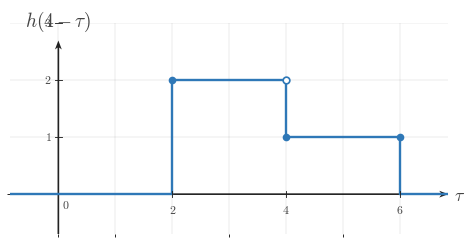

Here is the Python script that generated this plot: (Note: this script raises an exception after producing the figure.)
"""Shared matplotlib boilerplate for CTS continuous-time signal figures.

This module centralizes the signal-plot styling used across
EE01-M06-03, Convolution Setup. Later topic workers can copy or adapt these
helpers without re-reading the full style guide.

Only matplotlib and NumPy are used here.
"""

from __future__ import annotations

import matplotlib
matplotlib.use("Agg")

from pathlib import Path

import matplotlib.pyplot as plt
import numpy as np
from matplotlib.ticker import MultipleLocator


BACKGROUND_COLOR = "white"


COURSE_NAME = "Continuous Time Signal Processing"
COURSE_CODE = "CTS"
COURSE_ID = "EE01"
UNIT_NUMBER = 6
UNIT_NAME = "Unit 6"
MODULE_ID = "EE01-M06-03"
MODULE_NUMBER = "6.3"
MODULE_NAME = "Convolution Setup"

CANONICAL_DPI = 300
PX_PER_DATA_UNIT = 150
INCHES_PER_DATA_UNIT = PX_PER_DATA_UNIT / CANONICAL_DPI

def px_to_pt(px):
    """Convert pixels to points at the canonical render scale."""

    return px * 72 / CANONICAL_DPI


def px_to_data(px):
    """Convert pixels to data units at the canonical render scale."""

    return px / PX_PER_DATA_UNIT


MARGIN_LEFT_PX = 115
MARGIN_RIGHT_PX = 120
MARGIN_BOTTOM_PX = 95
MARGIN_TOP_PX = 110

SIGNAL_COLOR = "#2f78b7"
AXIS_COLOR = "#222222"
LABEL_COLOR = "#444444"
TICK_LABEL_COLOR = "#444444"
GRID_COLOR = "#000000"
GUIDE_COLOR = "#777777"
ANNOTATION_COLOR = "#555555"

SIGNAL_LW = px_to_pt(7.1)
SMOOTH_SIGNAL_LW = px_to_pt(5.2)
AXIS_LW = px_to_pt(4.3)
TICK_LW = px_to_pt(2.7)
GRID_LW = px_to_pt(1.3)
GUIDE_LW = px_to_pt(3.3)
ANNOTATION_LW = px_to_pt(2.9)

TICK_LABEL_SIZE = px_to_pt(35.6)
AXIS_LABEL_SIZE = px_to_pt(53.3)
TOP_LABEL_SIZE = px_to_pt(57.8)
ANNOTATION_SIZE = px_to_pt(33.3)

TICK_HALF_LEN = px_to_data(8.25)
OPEN_MARKER_SIZE = px_to_pt(20.0)
CLOSED_MARKER_SIZE = px_to_pt(17.8)
ENDPOINT_EDGEWIDTH = px_to_pt(5.1)

X_TICK_LABEL_Y = -px_to_data(24)
Y_TICK_LABEL_X = px_to_data(18)
ORIGIN_LABEL_X = px_to_data(9)
ORIGIN_LABEL_Y = -px_to_data(12)
X_AXIS_LABEL_X_PAD = px_to_data(15)
X_AXIS_LABEL_Y = -px_to_data(4.5)
Y_AXIS_LABEL_Y_PAD = px_to_data(18)

BRACKET_CAP_HALF_LEN = px_to_data(9)
BRACKET_LABEL_GAP = px_to_data(18)
AMPLITUDE_CAP_HALF_LEN = px_to_data(10.5)

AXIS_ARROW_SHAFT_WIDTH_DATA = px_to_data(4.3)

AXIS_ARROW_KW = dict(
    angles="xy",
    scale_units="xy",
    scale=1,
    units="xy",
    width=AXIS_ARROW_SHAFT_WIDTH_DATA,
    headwidth=4.2,
    headlength=5.5,
    headaxislength=4.3,
    color=AXIS_COLOR,
    pivot="tail",
    clip_on=False,
)


def configure_matplotlib():
    """Apply the shared serif and white-background defaults."""

    plt.rcParams.update(
        {
            "mathtext.fontset": "cm",
            "font.family": "serif",
            "figure.facecolor": BACKGROUND_COLOR,
            "axes.facecolor": BACKGROUND_COLOR,
            "savefig.facecolor": BACKGROUND_COLOR,
        }
    )


configure_matplotlib()


def make_ct_signal_figure(xlim, ylim, *, dpi=CANONICAL_DPI):
    """Create a standard CTS figure sized from explicit data limits."""

    x_range = xlim[1] - xlim[0]
    y_range = ylim[1] - ylim[0]

    axes_w_px = x_range * PX_PER_DATA_UNIT
    axes_h_px = y_range * PX_PER_DATA_UNIT
    fig_w_px = MARGIN_LEFT_PX + axes_w_px + MARGIN_RIGHT_PX
    fig_h_px = MARGIN_BOTTOM_PX + axes_h_px + MARGIN_TOP_PX

    fig, ax = plt.subplots(
        figsize=(fig_w_px / dpi, fig_h_px / dpi),
        dpi=dpi,
        facecolor=BACKGROUND_COLOR,
        constrained_layout=True,
    )

    return fig, ax


def new_ct_figure(*, figsize=None, dpi=CANONICAL_DPI):
    """Create a generic CTS figure with the shared background and layout."""

    return plt.subplots(
        figsize=figsize,
        dpi=dpi,
        facecolor=BACKGROUND_COLOR,
        constrained_layout=True,
    )


def make_output_path(filename, *, image_dir="images"):
    """Return a path in the lesson image folder for a rendered asset."""

    return Path(__file__).resolve().parent / image_dir / filename


def math_label(value):
    """Return a mathtext label for a numeric tick or pass through a string."""

    if isinstance(value, str):
        return value

    numeric = float(value)
    rounded = round(numeric)
    if abs(numeric - rounded) < 1e-9:
        return rf"${int(rounded)}$"
    return rf"${numeric:g}$"


def setup_ct_signal_axes(
    ax,
    *,
    xlim,
    ylim,
    xticks,
    yticks,
    x_axis_label=r"$t$",
    y_axis_label=r"$x(t)$",
    show_grid=True,
    show_origin=True,
    y_tick_label_side="left",
    show_x_tick_labels=True,
    show_y_tick_labels=True,
    x_minor_grid_step=1,
    y_minor_grid_step=1,
    equal_aspect=True,
):
    """Configure a clean continuous-time signal axis layout."""

    ax.set_xlim(*xlim)
    ax.set_ylim(*ylim)

    if equal_aspect:
        ax.set_aspect("equal", adjustable="box")

    ax.set_xticks(xticks)
    ax.set_yticks(yticks)
    ax.xaxis.set_minor_locator(MultipleLocator(x_minor_grid_step))
    ax.yaxis.set_minor_locator(MultipleLocator(y_minor_grid_step))

    if show_grid:
        ax.grid(True, which="both", linewidth=GRID_LW, alpha=0.18, color=GRID_COLOR)
        ax.set_axisbelow(True)

    for spine in ax.spines.values():
        spine.set_visible(False)

    ax.tick_params(left=False, bottom=False, labelleft=False, labelbottom=False)

    x_axis_start, x_axis_end = xlim
    y_axis_start, y_axis_end = ylim

    # Draw axes through the origin with arrowheads only on positive ends.
    ax.quiver(x_axis_start, 0, x_axis_end - x_axis_start, 0, **AXIS_ARROW_KW)
    ax.quiver(0, y_axis_start, 0, y_axis_end - y_axis_start, **AXIS_ARROW_KW)

    for t in xticks:
        if abs(t) < 1e-12:
            continue

        ax.plot([t, t], [-TICK_HALF_LEN, TICK_HALF_LEN],
                color=AXIS_COLOR, lw=TICK_LW, zorder=5)

        if show_x_tick_labels:
            ax.text(t, X_TICK_LABEL_Y, math_label(t),
                    fontsize=TICK_LABEL_SIZE, ha="center", va="top",
                    color=TICK_LABEL_COLOR, zorder=6)

    for y in yticks:
        if abs(y) < 1e-12:
            continue

        ax.plot([-TICK_HALF_LEN, TICK_HALF_LEN], [y, y],
                color=AXIS_COLOR, lw=TICK_LW, zorder=5)

        if show_y_tick_labels:
            if y_tick_label_side == "right":
                ax.text(Y_TICK_LABEL_X, y, math_label(y),
                        fontsize=TICK_LABEL_SIZE, ha="left", va="center",
                        color=TICK_LABEL_COLOR, zorder=6)
            else:
                ax.text(-Y_TICK_LABEL_X, y, math_label(y),
                        fontsize=TICK_LABEL_SIZE, ha="right", va="center",
                        color=TICK_LABEL_COLOR, zorder=6)

    if show_origin:
        ax.text(ORIGIN_LABEL_X, ORIGIN_LABEL_Y, r"$0$",
                fontsize=TICK_LABEL_SIZE, ha="left", va="top",
                color=TICK_LABEL_COLOR, zorder=6)

    if x_axis_label is not None:
        ax.text(x_axis_end + X_AXIS_LABEL_X_PAD, X_AXIS_LABEL_Y, x_axis_label,
                fontsize=AXIS_LABEL_SIZE, ha="left", va="center",
                color=LABEL_COLOR, clip_on=False)

    if y_axis_label is not None:
        ax.text(0, y_axis_end + Y_AXIS_LABEL_Y_PAD, y_axis_label,
                fontsize=TOP_LABEL_SIZE, ha="center", va="bottom",
                color=LABEL_COLOR, clip_on=False)


def plot_signal(ax, t, x, *, lw=SIGNAL_LW, color=SIGNAL_COLOR, zorder=4):
    """Plot a connected piecewise continuous-time signal trace."""

    ax.plot(
        t,
        x,
        color=color,
        linewidth=lw,
        solid_capstyle="butt",
        solid_joinstyle="miter",
        zorder=zorder,
    )


def plot_smooth_signal(ax, t, x, *, lw=SMOOTH_SIGNAL_LW, color=SIGNAL_COLOR, zorder=4):
    """Plot a smooth signal curve."""

    ax.plot(
        t,
        x,
        color=color,
        linewidth=lw,
        solid_capstyle="round",
        zorder=zorder,
    )


def draw_open_endpoint(ax, t0, x0):
    """Draw an open endpoint marker."""

    ax.plot(
        t0,
        x0,
        marker="o",
        markersize=OPEN_MARKER_SIZE,
        markerfacecolor="white",
        markeredgecolor=SIGNAL_COLOR,
        markeredgewidth=ENDPOINT_EDGEWIDTH,
        linestyle="None",
        zorder=6,
    )


def draw_closed_endpoint(ax, t0, x0):
    """Draw a closed endpoint marker."""

    ax.plot(
        t0,
        x0,
        marker="o",
        markersize=CLOSED_MARKER_SIZE,
        markerfacecolor=SIGNAL_COLOR,
        markeredgecolor=SIGNAL_COLOR,
        markeredgewidth=ENDPOINT_EDGEWIDTH,
        linestyle="None",
        zorder=6,
    )


def draw_dotted_guide(ax, x_values, y_values):
    """Draw a subtle dotted guide line."""

    ax.plot(
        x_values,
        y_values,
        color=GUIDE_COLOR,
        linewidth=GUIDE_LW,
        linestyle=(0, (1.1, 2.4)),
        zorder=3,
    )


def draw_vertical_marker_line(
    ax,
    x,
    y0,
    y1,
    *,
    color=GUIDE_COLOR,
    linestyle=(0, (1.1, 2.4)),
    lw=GUIDE_LW,
    zorder=3,
):
    """Draw a vertical guide or marker line."""

    ax.plot([x, x], [y0, y1], color=color, linewidth=lw, linestyle=linestyle, zorder=zorder)


def draw_horizontal_marker_line(
    ax,
    y,
    x0,
    x1,
    *,
    color=GUIDE_COLOR,
    linestyle=(0, (1.1, 2.4)),
    lw=GUIDE_LW,
    zorder=3,
):
    """Draw a horizontal guide or marker line."""

    ax.plot([x0, x1], [y, y], color=color, linewidth=lw, linestyle=linestyle, zorder=zorder)


def draw_support_bracket(
    ax,
    start,
    end,
    y=-0.38,
    *,
    label=None,
    color=ANNOTATION_COLOR,
):
    """Draw a bracket marking a support or duration interval."""

    ax.plot([start, end], [y, y], color=color, linewidth=ANNOTATION_LW, zorder=5)
    ax.plot([start, start], [y - BRACKET_CAP_HALF_LEN, y + BRACKET_CAP_HALF_LEN],
            color=color, linewidth=ANNOTATION_LW, zorder=5)
    ax.plot([end, end], [y - BRACKET_CAP_HALF_LEN, y + BRACKET_CAP_HALF_LEN],
            color=color, linewidth=ANNOTATION_LW, zorder=5)
    if label is not None:
        ax.text(
            (start + end) / 2,
            y - BRACKET_LABEL_GAP,
            label,
            fontsize=ANNOTATION_SIZE,
            ha="center",
            va="top",
            color=color,
        )


def draw_duration_bracket(ax, start, end, y=-0.38, *, label=None):
    """Convenience wrapper for a support-duration bracket."""

    draw_support_bracket(ax, start, end, y=y, label=label)


def draw_amplitude_bracket(
    ax,
    x_bracket,
    y0,
    y1,
    *,
    color=ANNOTATION_COLOR,
):
    """Draw a vertical amplitude bracket."""

    ax.plot([x_bracket, x_bracket], [y0, y1], color=color, linewidth=ANNOTATION_LW, zorder=5)
    ax.plot([x_bracket - AMPLITUDE_CAP_HALF_LEN, x_bracket + AMPLITUDE_CAP_HALF_LEN], [y0, y0],
            color=color, linewidth=ANNOTATION_LW, zorder=5)
    ax.plot([x_bracket - AMPLITUDE_CAP_HALF_LEN, x_bracket + AMPLITUDE_CAP_HALF_LEN], [y1, y1],
            color=color, linewidth=ANNOTATION_LW, zorder=5)


def draw_offset_line(ax, x_start, x_end, offset):
    """Draw a baseline or offset reference line."""

    draw_horizontal_marker_line(ax, offset, x_start, x_end)


def shade_region(ax, x_left, x_right, *, alpha=0.08, color=SIGNAL_COLOR, zorder=0):
    """Shade a vertical support region."""

    ax.axvspan(x_left, x_right, color=color, alpha=alpha, zorder=zorder)


def unit_step(t):
    """Return the unit step u(t)."""

    return np.where(np.asarray(t, dtype=float) >= 0, 1.0, 0.0)


def rect_pulse(t, width=1.0, amplitude=1.0, center=0.0):
    """Return a centered rectangular pulse."""

    t = np.asarray(t, dtype=float)
    half_width = width / 2.0
    return amplitude * np.where(np.abs(t - center) <= half_width, 1.0, 0.0)


def triangular_pulse(t, width=1.0, amplitude=1.0, center=0.0):
    """Return a centered triangular pulse."""

    t = np.asarray(t, dtype=float)
    half_width = width / 2.0
    slope = np.maximum(1.0 - np.abs(t - center) / half_width, 0.0)
    return amplitude * slope


def causal_exponential(t, alpha=1.0, amplitude=1.0, t0=0.0):
    """Return a causal exponential amplitude * exp(-alpha * (t - t0)) * u(t - t0)."""

    tau = np.asarray(t, dtype=float) - t0
    return amplitude * np.exp(-alpha * tau) * unit_step(tau)


def shifted_causal_exponential(t, alpha=1.0, amplitude=1.0, shift=0.0):
    """Alias for a delayed causal exponential."""

    return causal_exponential(t, alpha=alpha, amplitude=amplitude, t0=shift)


def piecewise_linear(xs, ys):
    """Return NumPy arrays for a piecewise linear trace."""

    return np.asarray(xs, dtype=float), np.asarray(ys, dtype=float)


def time_shift(t, shift):
    """Shift a time vector by a constant amount."""

    return np.asarray(t, dtype=float) + shift


def time_reverse(t):
    """Reverse a time vector about the origin."""

    return -np.asarray(t, dtype=float)


def draw_piecewise_constant_signal(
    ax,
    segments,
    *,
    xlim,
    baseline=0.0,
    color=SIGNAL_COLOR,
    lw=SIGNAL_LW,
    zorder=4,
):
    """Draw a connected piecewise-constant signal with endpoint markers."""

    t = [xlim[0]]
    x = [baseline]
    current_x = xlim[0]
    current_y = baseline

    for idx, (start, end, level, left_closed, right_closed) in enumerate(segments):
        if start != current_x:
            t.append(start)
            x.append(current_y)

        t.append(start)
        x.append(level)
        t.append(end)
        x.append(level)

        next_start = segments[idx + 1][0] if idx + 1 < len(segments) else xlim[1]
        if next_start != end:
            if level != baseline:
                t.append(end)
                x.append(baseline)
            current_y = baseline
        else:
            current_y = level

        current_x = end

    if current_x < xlim[1]:
        t.append(xlim[1])
        x.append(baseline)

    plot_signal(ax, t, x, lw=lw, color=color, zorder=zorder)

    for start, end, level, left_closed, right_closed in segments:
        (draw_closed_endpoint if left_closed else draw_open_endpoint)(ax, start, level)
        (draw_closed_endpoint if right_closed else draw_open_endpoint)(ax, end, level)


def make_stacked_ct_signal_figure(xlim, panel_ylims, *, gap_px=38, dpi=CANONICAL_DPI):
    """Create a stacked CTS figure sized from explicit panel data limits."""

    x_range = xlim[1] - xlim[0]
    axes_w_px = x_range * PX_PER_DATA_UNIT
    axes_h_px = sum((ylim[1] - ylim[0]) * PX_PER_DATA_UNIT for ylim in panel_ylims)
    fig_w_px = MARGIN_LEFT_PX + axes_w_px + MARGIN_RIGHT_PX
    fig_h_px = MARGIN_TOP_PX + axes_h_px + MARGIN_BOTTOM_PX + gap_px * (len(panel_ylims) - 1)

    fig = plt.figure(
        figsize=(fig_w_px / dpi, fig_h_px / dpi),
        dpi=dpi,
        facecolor=BACKGROUND_COLOR,
        constrained_layout=True,
    )
    gridspec = fig.add_gridspec(len(panel_ylims), 1, height_ratios=[ylim[1] - ylim[0] for ylim in panel_ylims])
    axes = [fig.add_subplot(gridspec[i, 0]) for i in range(len(panel_ylims))]
    return fig, axes


def save_figure(fig, output_path):
    """Save a figure to disk with the shared export settings."""

    output_path.parent.mkdir(parents=True, exist_ok=True)
    fig.savefig(output_path, dpi=CANONICAL_DPI, bbox_inches="tight", facecolor=BACKGROUND_COLOR)
    plt.close(fig)



def _ax_text(ax, item):
    ax.text(
        item["x"],
        item["y"],
        item["text"],
        fontsize=item.get("fontsize", ANNOTATION_SIZE),
        ha=item.get("ha", "center"),
        va=item.get("va", "center"),
        color=item.get("color", ANNOTATION_COLOR),
        rotation=item.get("rotation", 0),
        zorder=item.get("zorder", 8),
        clip_on=item.get("clip_on", False),
    )


def _fig_text(fig, item):
    fig.text(
        item["x"],
        item["y"],
        item["text"],
        fontsize=item.get("fontsize", ANNOTATION_SIZE),
        ha=item.get("ha", "center"),
        va=item.get("va", "center"),
        color=item.get("color", ANNOTATION_COLOR),
        rotation=item.get("rotation", 0),
        zorder=item.get("zorder", 8),
    )


def _fig_arrow(fig, arrow):
    fig.axes[0].annotate(
        "",
        xy=(arrow["x2"], arrow["y2"]),
        xytext=(arrow["x1"], arrow["y1"]),
        xycoords="figure fraction",
        textcoords="figure fraction",
        arrowprops=dict(
            arrowstyle=arrow.get("arrowstyle", "->"),
            color=arrow.get("color", ANNOTATION_COLOR),
            lw=arrow.get("lw", 2.2),
            shrinkA=0,
            shrinkB=0,
        ),
        zorder=arrow.get("zorder", 8),
    )


def _auto_bounds(segments, xticks, *, x_pad=0.85, y_pad=0.7, top_pad=0.0, bottom_pad=0.0):
    xs = [0.0]
    ys = [0.0]
    for start, end, height, _, _ in segments:
        xs.extend([float(start), float(end)])
        ys.append(float(height))
    xs.extend(float(x) for x in xticks)
    xmin = min(xs) - x_pad
    xmax = max(xs) + x_pad
    ymin = min(ys) - y_pad - bottom_pad
    ymax = max(ys) + y_pad + top_pad
    return (xmin, xmax), (ymin, ymax)


def _make_panel(
    segments,
    *,
    y_label,
    xticks,
    yticks,
    x_axis_label=r"$\tau$",
    xlim=None,
    ylim=None,
    show_grid=True,
    show_origin=True,
    show_x_tick_labels=True,
    show_y_tick_labels=True,
    y_tick_label_side="left",
    equal_aspect=True,
    x_pad=0.85,
    y_pad=0.7,
    top_pad=0.0,
    bottom_pad=0.0,
    baseline=0.0,
    reflection_axis=None,
    shade_regions=None,
    support_brackets=None,
    vertical_lines=None,
    horizontal_lines=None,
    texts=None,
):
    if xlim is None or ylim is None:
        xlim, ylim = _auto_bounds(
            segments,
            xticks,
            x_pad=x_pad,
            y_pad=y_pad,
            top_pad=top_pad,
            bottom_pad=bottom_pad,
        )
    return {
        "segments": segments,
        "xlim": xlim,
        "ylim": ylim,
        "xticks": xticks,
        "yticks": yticks,
        "x_axis_label": x_axis_label,
        "y_label": y_label,
        "show_grid": show_grid,
        "show_origin": show_origin,
        "show_x_tick_labels": show_x_tick_labels,
        "show_y_tick_labels": show_y_tick_labels,
        "y_tick_label_side": y_tick_label_side,
        "equal_aspect": equal_aspect,
        "baseline": baseline,
        "reflection_axis": reflection_axis,
        "shade_regions": shade_regions or [],
        "support_brackets": support_brackets or [],
        "vertical_lines": vertical_lines or [],
        "horizontal_lines": horizontal_lines or [],
        "texts": texts or [],
    }


def _render_panel(ax, panel):
    setup_ct_signal_axes(
        ax,
        xlim=tuple(panel["xlim"]),
        ylim=tuple(panel["ylim"]),
        xticks=panel["xticks"],
        yticks=panel["yticks"],
        x_axis_label=panel.get("x_axis_label", r"$\tau$"),
        y_axis_label=panel.get("y_label", r"$x(\tau)$"),
        show_grid=panel.get("show_grid", True),
        show_origin=panel.get("show_origin", True),
        y_tick_label_side=panel.get("y_tick_label_side", "left"),
        show_x_tick_labels=panel.get("show_x_tick_labels", True),
        show_y_tick_labels=panel.get("show_y_tick_labels", True),
        x_minor_grid_step=1,
        y_minor_grid_step=1,
        equal_aspect=panel.get("equal_aspect", True),
    )

    for span in panel.get("shade_regions", []):
        shade_region(
            ax,
            span["x_left"],
            span["x_right"],
            alpha=span.get("alpha", 0.08),
            color=span.get("color", SIGNAL_COLOR),
            zorder=span.get("zorder", 0),
        )

    if panel.get("reflection_axis") is not None:
        draw_vertical_marker_line(
            ax,
            panel["reflection_axis"],
            panel["ylim"][0],
            panel["ylim"][1],
            color=panel.get("reflection_color", GUIDE_COLOR),
            linestyle=panel.get("reflection_linestyle", (0, (4.0, 4.0))),
            lw=panel.get("reflection_lw", GUIDE_LW),
            zorder=panel.get("reflection_zorder", 3),
        )

    for line in panel.get("vertical_lines", []):
        draw_vertical_marker_line(
            ax,
            line["x"],
            line["y0"],
            line["y1"],
            color=line.get("color", GUIDE_COLOR),
            linestyle=line.get("linestyle", (0, (1.1, 2.4))),
            lw=line.get("lw", GUIDE_LW),
            zorder=line.get("zorder", 3),
        )

    for line in panel.get("horizontal_lines", []):
        draw_horizontal_marker_line(
            ax,
            line["y"],
            line["x0"],
            line["x1"],
            color=line.get("color", GUIDE_COLOR),
            linestyle=line.get("linestyle", (0, (1.1, 2.4))),
            lw=line.get("lw", GUIDE_LW),
            zorder=line.get("zorder", 3),
        )

    if panel.get("segments"):
        draw_piecewise_constant_signal(
            ax,
            panel["segments"],
            xlim=tuple(panel["xlim"]),
            baseline=panel.get("baseline", 0.0),
            color=panel.get("signal_color", SIGNAL_COLOR),
            lw=panel.get("signal_lw", SIGNAL_LW),
            zorder=panel.get("signal_zorder", 4),
        )

    for bracket in panel.get("support_brackets", []):
        draw_support_bracket(
            ax,
            bracket["start"],
            bracket["end"],
            y=bracket.get("y", -0.38),
            label=bracket.get("label"),
            color=bracket.get("color", ANNOTATION_COLOR),
        )

    for item in panel.get("texts", []):
        _ax_text(ax, item)


def render(spec):
    if spec["kind"] == "stacked":
        fig, axes = make_stacked_ct_signal_figure(
            tuple(spec["xlim"]),
            [tuple(panel["ylim"]) for panel in spec["panels"]],
            gap_px=spec.get("gap_px", 38),
        )
        for ax, panel in zip(axes, spec["panels"]):
            _render_panel(ax, panel)
    else:
        fig, ax = make_ct_signal_figure(tuple(spec["panel"]["xlim"]), tuple(spec["panel"]["ylim"]))
        _render_panel(ax, spec["panel"])

    for item in spec.get("fig_texts", []):
        _fig_text(fig, item)

    for arrow in spec.get("fig_arrows", []):
        _fig_arrow(fig, arrow)

    save_figure(fig, Path(spec["image_output_path"]))

SPEC = {'kind': 'single',
 'image_output_path': '/home/jake/Developer/MA/PIPELINE/Electrical-and-Computer-Engineering/2-Build-Lessons/4-Image-Generation/1-Outputs/Continuous-Time-Signal-Processing/6.3--convolution-setup-Images/images/l006-s003-qg-q002-choice-e-q002-choice-e.png',
 'panel': {'segments': [(2, 4, 2, True, False), (4, 6, 1, True, True)],
           'xlim': (-0.85, 6.85),
           'ylim': (-0.7, 2.7),
           'xticks': [2, 4, 6],
           'yticks': [1, 2, 3],
           'x_axis_label': '$\\tau$',
           'y_label': '$h(4-\\tau)$',
           'show_grid': True,
           'show_origin': True,
           'show_x_tick_labels': True,
           'show_y_tick_labels': True,
           'y_tick_label_side': 'left',
           'equal_aspect': True,
           'baseline': 0.0,
           'reflection_axis': None,
           'shade_regions': [],
           'support_brackets': [],
           'vertical_lines': [],
           'horizontal_lines': [],
           'texts': []},
 'fig_texts': [],
 'fig_arrows': []}

if __name__ == "__main__":
    render(SPEC)
